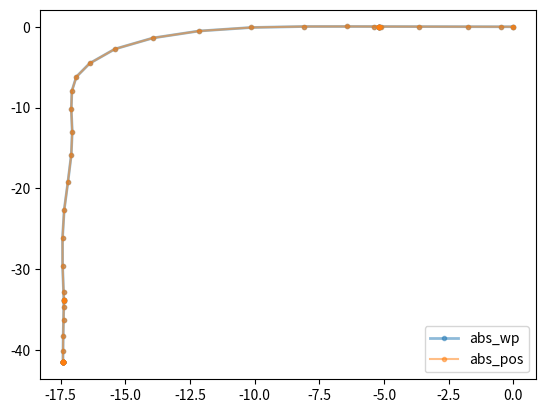

Generate this figure with matplotlib:
import numpy as np
import matplotlib.pyplot as plt
from numpy.core.numeric import outer


def get_rel_pos(abs0, abs1, abs2):
    print("for rel",abs0,abs1,abs2)
    tm1_2_t0 = np.array([abs1[0]-abs0[0], abs1[1]-abs0[1]])
    unit_tm1_2_t0 = tm1_2_t0/np.linalg.norm(tm1_2_t0)
    t0_2_tp1 = np.array([abs2[0]-abs1[0], abs2[1]-abs1[1]])
    x_proj = unit_tm1_2_t0.dot(t0_2_tp1)
    x = unit_tm1_2_t0 * x_proj
    y = t0_2_tp1-x
    y_proj = np.linalg.norm(y)
    if np.cross(x, y) < 0:
        y_proj = -y_proj
    if np.isnan(x_proj):
        x_proj = 0.0
    if np.isnan(y_proj):
        y_proj = 0.0
    return np.array([x_proj, y_proj])

def get_abs_pos(abs0, abs1, rel2=None):
    print('for abs',abs0, abs1, rel2)
    rel1 = abs1 - abs0
    v = np.array([rel1[0], rel1[1]])
    v = v/np.linalg.norm(v)

    r = np.linalg.norm(rel2)
    u = rel2/r
    x_proj = r*(u[0]*v[0]-u[1]*v[1])
    y_proj = r*(u[0]*v[1]+u[1]*v[0]) 

    return abs1+np.array([x_proj,y_proj])

abss = np.array([
 [ 0.00000000e+00,  0.00000000e+00],
 [-1.59175561e-02,  8.01086427e-05],
 [-4.93371748e-01,  2.73895264e-03],
 [-1.76413632e+00,  9.81903078e-03],
 [-3.63857205e+00,  1.88636780e-02],
 [-5.11457677e+00,  2.66075135e-02],
 [-5.20912839e+00,  2.68554688e-02],
 [-5.20931532e+00,  2.68554688e-02],
 [-5.20933439e+00,  2.68554688e-02],
 [-5.20933630e+00,  2.68554688e-02],
 [-5.20933630e+00,  2.68554688e-02],
 [-5.20933630e+00,  2.68554688e-02],
 [-5.21302910e+00,  2.68669129e-02],
 [-5.40789279e+00,  2.85911560e-02],
 [-6.42661922e+00,  3.44886780e-02],
 [-8.11058123e+00,  3.06091309e-02],
 [-1.01257676e+01, -9.08088685e-02],
 [-1.21591987e+01, -5.28816224e-01],
 [-1.39266244e+01, -1.38404846e+00],
 [-1.54038136e+01, -2.75309372e+00],
 [-1.63797105e+01, -4.53166962e+00],
 [-1.68948723e+01, -6.19683457e+00],
 [-1.70668429e+01, -7.94458390e+00],
 [-1.70899787e+01, -1.02229271e+01],
 [-1.70532696e+01, -1.29657631e+01],
 [-1.70900993e+01, -1.58408852e+01],
 [-1.72194774e+01, -1.92027397e+01],
 [-1.73643095e+01, -2.26805764e+01],
 [-1.74285343e+01, -2.61429177e+01],
 [-1.74262926e+01, -2.95585900e+01],
 [-1.73895606e+01, -3.27862664e+01],
 [-1.73770793e+01, -3.38410912e+01],
 [-1.73770674e+01, -3.38424035e+01],
 [-1.73770660e+01, -3.38425255e+01],
 [-1.73774036e+01, -3.39525490e+01],
 [-1.73810549e+01, -3.47378426e+01],
 [-1.73904176e+01, -3.62425652e+01],
 [-1.74028121e+01, -3.82674141e+01],
 [-1.74089273e+01, -4.01796303e+01],
 [-1.74125858e+01, -4.15120659e+01],
 [-1.74127942e+01, -4.15416756e+01],
 [-1.74127942e+01, -4.15418587e+01],
 [-1.74127942e+01, -4.15418816e+01],
 [-1.74127942e+01, -4.15418816e+01],
 [-1.74127942e+01, -4.15418816e+01],
 [-1.74127942e+01, -4.15418816e+01],
 [-1.74127942e+01, -4.15418816e+01],
 [-1.74127942e+01, -4.15418816e+01],
 [-1.74127942e+01, -4.15418816e+01],
 [-1.74127942e+01, -4.15418816e+01],
 [-1.74127942e+01, -4.15418816e+01],
 [-1.74127942e+01, -4.15418816e+01]])

diff = abss[1:] - abss[:-1]
i = 0
while np.linalg.norm(diff[i]) == 0:
    abss = np.delete(abss, 1, 0)
    i+=1

diff = diff[i:]

for i in range(1,len(diff)):
    if np.linalg.norm(diff[i]) == 0:
        diff[i] = diff[i-1]

diff = diff/np.linalg.norm(diff).reshape((-1,1))

i=0
for j in range(len(diff)):
    if (diff[j]==diff[i]).all():
        diff[j] += diff[j-1]
    else:
        i = j

print(diff)

abss[1:] += 0.00001*diff

abs_wp = [
    np.array([ 0.00000000e+00,  0.00000000e+00]),
    np.array([-1.59175561e-02,  8.01086427e-05])]
for i in range(2,len(abss)):
    rel_poss = get_rel_pos(abss[i-2],abss[i-1],abss[i])
    # abs_poss = get_abs_pos(abss[i-2], abss[i-1], rel_poss)
    abs_poss = get_abs_pos(abs_wp[i-2], abs_wp[i-1], rel_poss)

    print('------')
    print(rel_poss)
    print(abs_poss)
    print(abss[i])
    print('------')

    abs_wp.append(abs_poss)

abs_wp = np.array(abs_wp)

plt.figure()
plt.plot(abs_wp[:,0], abs_wp[:,1], alpha=0.5, linewidth=2, marker='.', label='abs_wp')
plt.plot(abss[:,0], abss[:,1], alpha=0.5, marker='.', label='abs_pos')
plt.legend()

# plt.scatter(rel_x, rel_y, alpha=0.3)
plt.savefig('y.png')